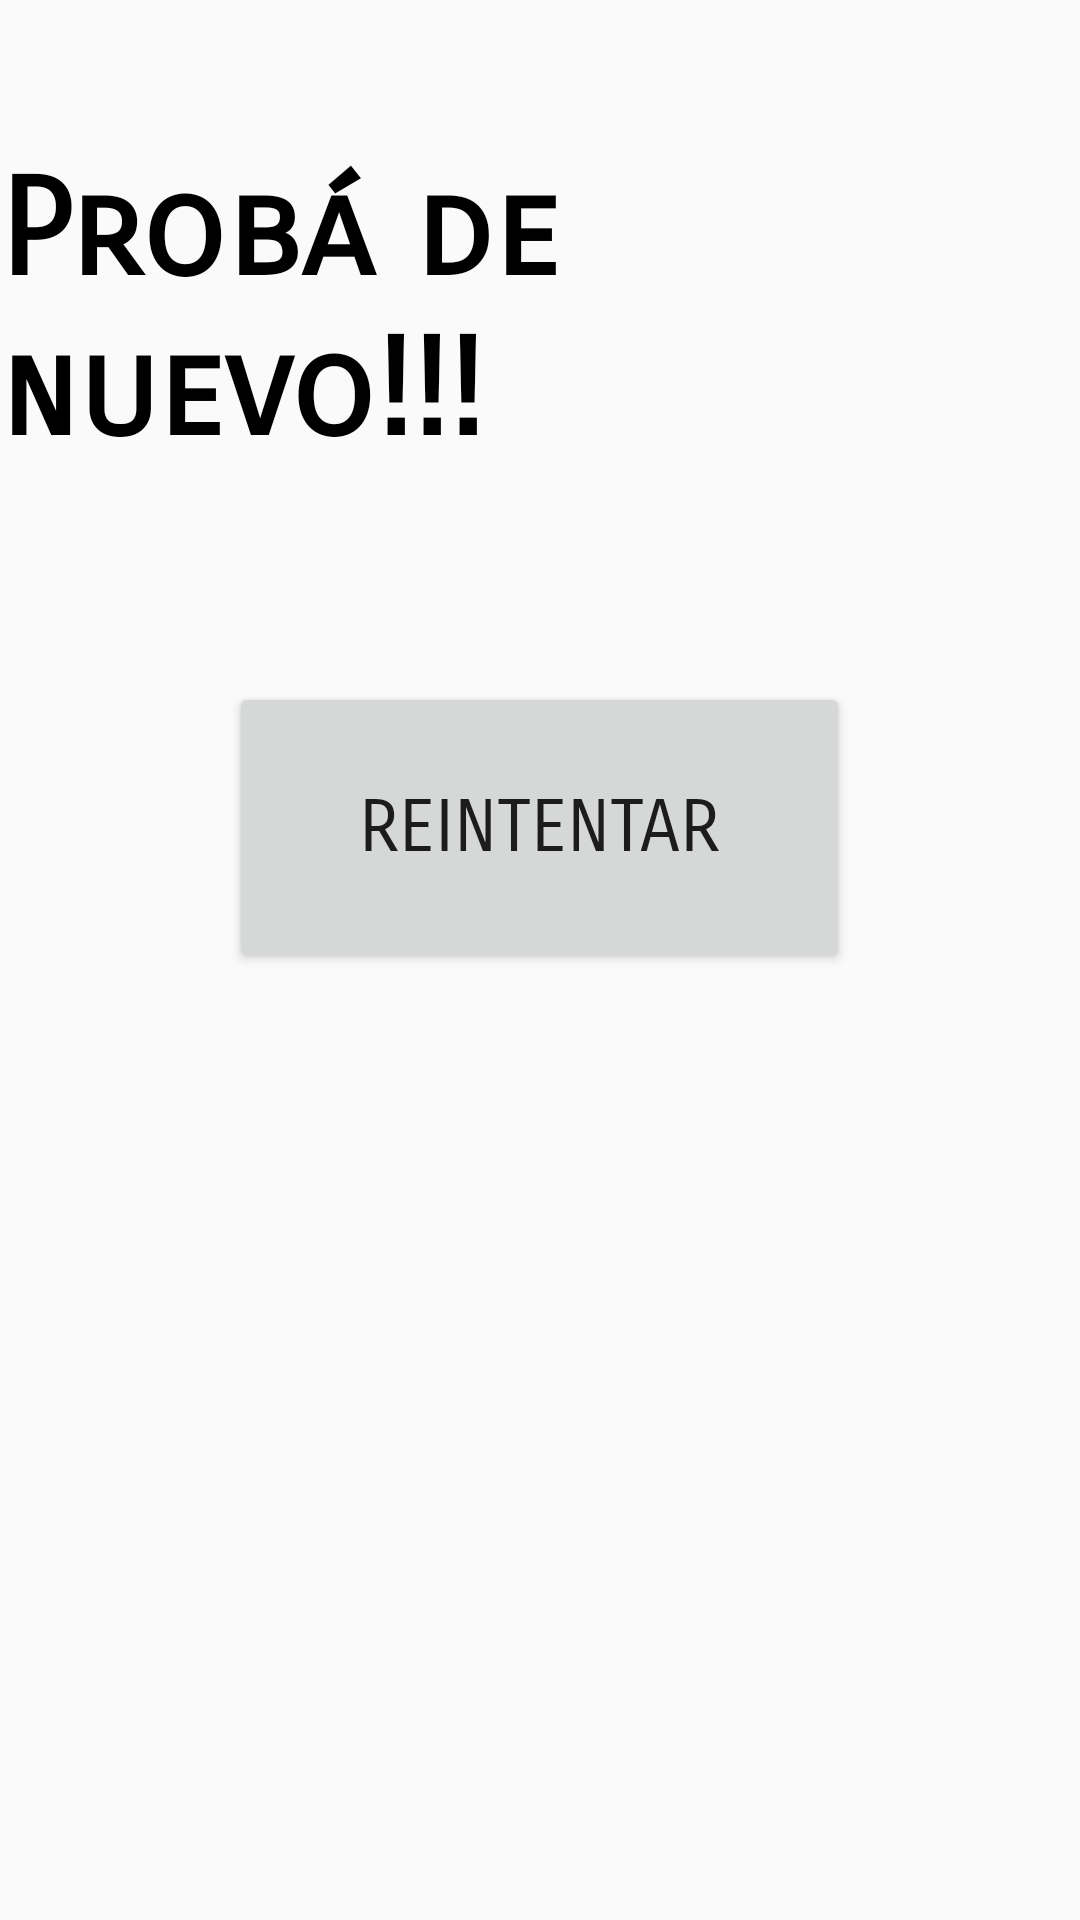

Reconstruct the res/layout file that produces this screen, plus the resources it refers to.
<!-- AndroidManifest.xml: application theme AppTheme -->
<!-- res/layout/fragment_lose.xml -->
<?xml version="1.0" encoding="utf-8"?>
<LinearLayout xmlns:android="http://schemas.android.com/apk/res/android"
              xmlns:tools="http://schemas.android.com/tools"
              xmlns:app="http://schemas.android.com/apk/res-auto"
              android:layout_width="match_parent" android:layout_height="match_parent"
              tools:context=".LoseFragment"
              android:orientation="vertical">
    <ImageView
            android:src="@drawable/try_again"
            android:layout_width="wrap_content"
            android:layout_height="wrap_content"

            android:layout_gravity="center"
            android:id="@+id/imageViewTryAgain"
            android:adjustViewBounds="true"
            android:scaleType="centerCrop"/>

    <TextView
            android:layout_marginTop="50dp"
            android:layout_width="wrap_content"
            android:layout_height="wrap_content"
            android:id="@+id/leyenda"
            android:text="Probá de nuevo!!!"
            android:layout_gravity="center"
            android:textAppearance="@style/TextAppearance.AppCompat.Display2" android:textSize="45sp"
            android:textStyle="bold" android:fontFamily="sans-serif-smallcaps" android:typeface="monospace"
            android:textColor="@android:color/background_dark"/>
    <Button
            android:layout_marginTop="70dp"
            android:layout_width="207dp"
            android:layout_height="97dp"
            android:id="@+id/botonPlay"
            android:layout_gravity="center_horizontal"
            android:text="REINTENTAR"
            style="@style/Widget.AppCompat.Button" android:fontFamily="sans-serif-smallcaps" android:textSize="24sp"/>

</LinearLayout>
<!-- resources referenced by this layout -->
<resources>
  <style name="AppTheme" parent="Theme.AppCompat.Light.NoActionBar">
          
          <item name="colorPrimary">@color/colorPrimary</item>
          <item name="colorPrimaryDark">@color/colorPrimaryDark</item>
          <item name="colorAccent">@color/colorAccent</item>
      </style>
  <!-- not gathered from this repository: default colours our renderer supplied (Android Studio template values) -->
  <color name="colorPrimary">#FF6200EE</color>
  <color name="colorPrimaryDark">#FF3700B3</color>
  <color name="colorAccent">#FF03DAC5</color>
</resources>
